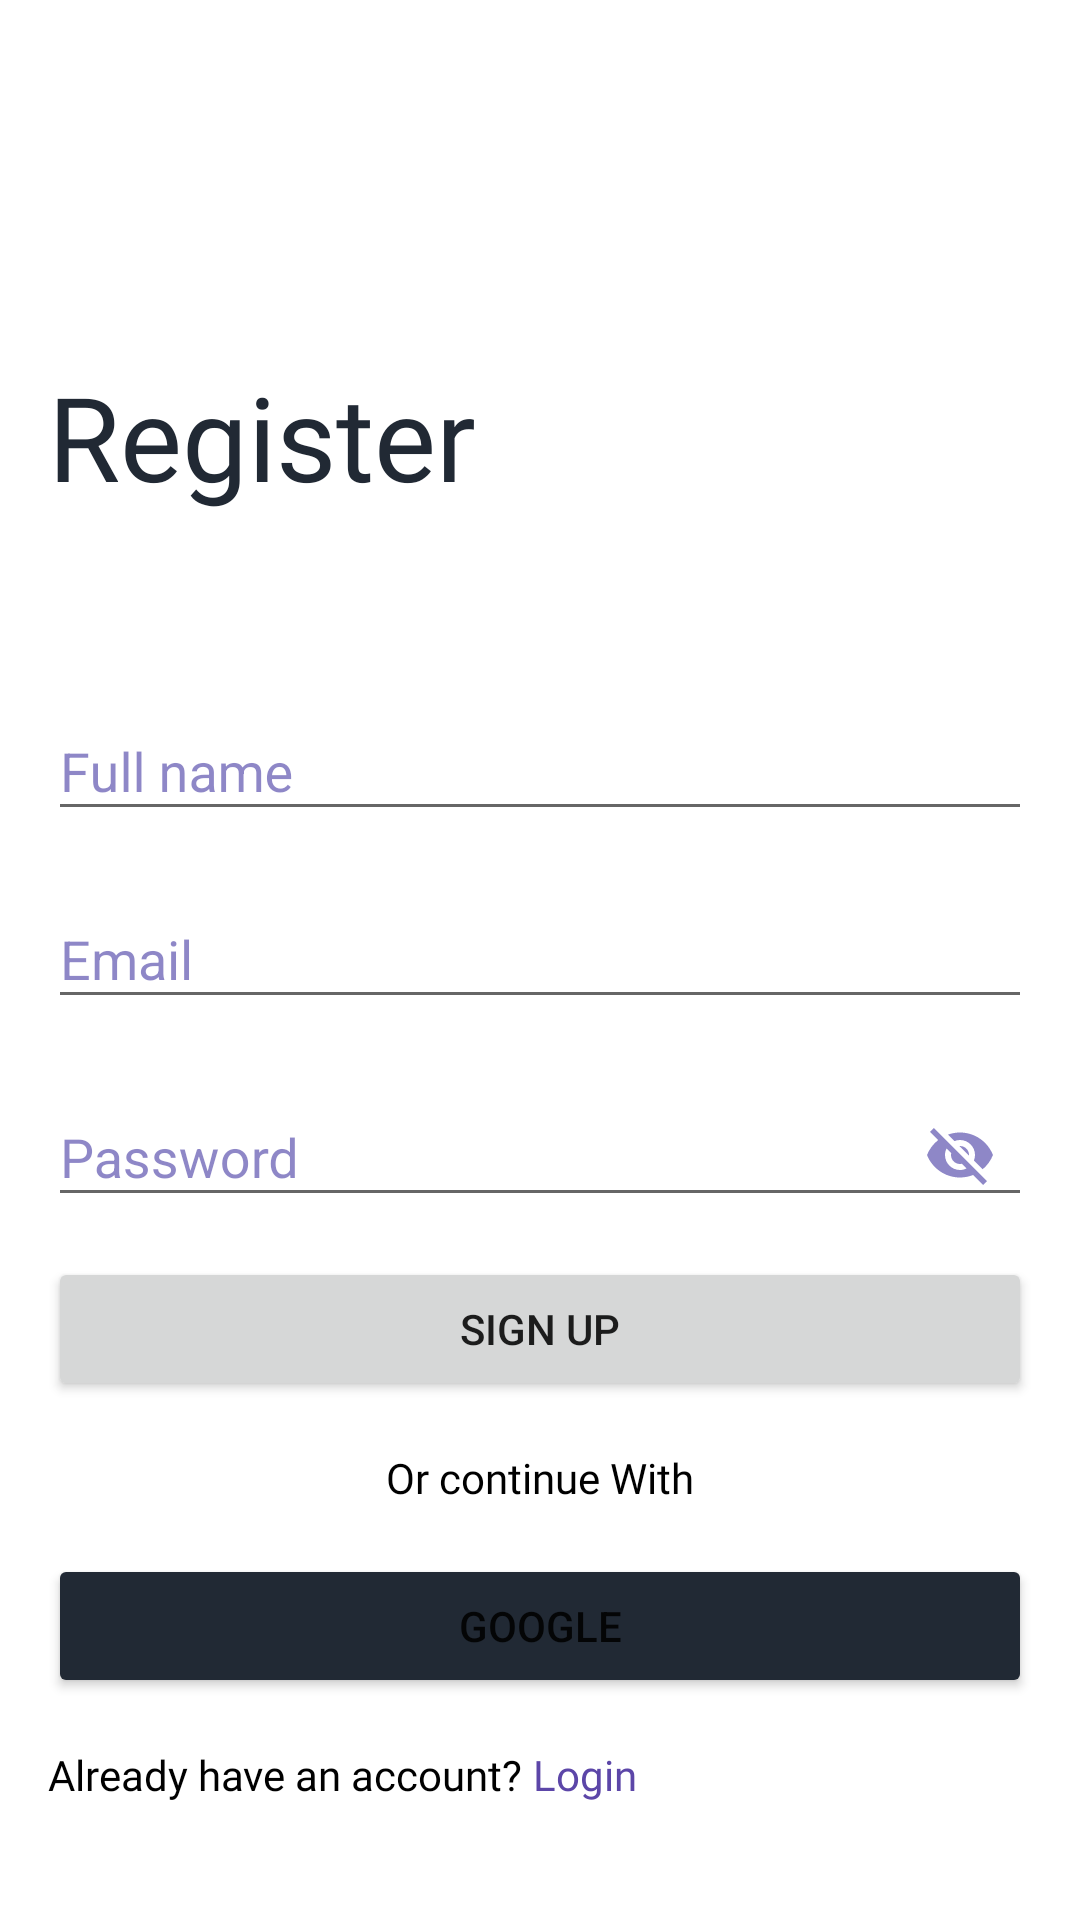

Layout XML and referenced resources for this Android screen:
<!-- AndroidManifest.xml: application theme Theme.MyDesk -->
<!-- res/layout/register_fragment.xml -->
<?xml version="1.0" encoding="utf-8"?>
<androidx.constraintlayout.widget.ConstraintLayout xmlns:android="http://schemas.android.com/apk/res/android"
    xmlns:app="http://schemas.android.com/apk/res-auto"
    xmlns:tools="http://schemas.android.com/tools"
    android:layout_width="match_parent"
    android:layout_height="match_parent"
    tools:context=".Auth.RegisterFragment">

    <TextView
        android:layout_width="wrap_content"
        android:layout_height="wrap_content"
        android:layout_marginBottom="59dp"
        android:fontFamily="@font/montserrat"
        android:fontWeight="500"
        android:text="Register"
        android:textColor="@color/dark_blue_grey"
        android:textSize="39sp"
        app:layout_constraintBottom_toTopOf="@+id/nameInputLayout"
        app:layout_constraintStart_toStartOf="@+id/nameInputLayout" />

    <com.google.android.material.textfield.TextInputLayout
        android:id="@+id/nameInputLayout"
        style="@style/Widget.MyDesk.TextInputLayout"
        android:layout_width="0dp"
        android:layout_height="wrap_content"
        android:layout_marginHorizontal="16dp"
        android:layout_marginBottom="16dp"
        android:hint="Full name"
        android:inputType="textEmailAddress"
        app:layout_constraintBottom_toTopOf="@+id/emailInputLayout"
        app:layout_constraintEnd_toEndOf="parent"
        app:layout_constraintStart_toStartOf="parent">

        <com.google.android.material.textfield.TextInputEditText
            android:id="@+id/nameEditText"
            android:layout_width="match_parent"
            android:layout_height="wrap_content" />
    </com.google.android.material.textfield.TextInputLayout>

    <com.google.android.material.textfield.TextInputLayout
        android:id="@+id/emailInputLayout"
        style="@style/Widget.MyDesk.TextInputLayout"
        android:layout_width="0dp"
        android:layout_height="wrap_content"
        android:layout_marginHorizontal="16dp"
        android:layout_marginBottom="16dp"
        android:hint="Email"
        android:inputType="textEmailAddress"
        app:layout_constraintBottom_toTopOf="@+id/passwordInputLayout"
        app:layout_constraintEnd_toEndOf="parent"
        app:layout_constraintStart_toStartOf="parent">

        <com.google.android.material.textfield.TextInputEditText
            android:id="@+id/emailEdiText"
            android:layout_width="match_parent"
            android:layout_height="wrap_content" />
    </com.google.android.material.textfield.TextInputLayout>

    <com.google.android.material.textfield.TextInputLayout
        android:id="@+id/passwordInputLayout"
        style="@style/Widget.MyDesk.TextInputLayout"
        android:layout_width="0dp"
        android:layout_height="wrap_content"
        android:layout_marginHorizontal="16dp"
        android:layout_marginBottom="10dp"
        android:hint="Password"
        android:inputType="textPassword"
        app:endIconMode="password_toggle"
        app:layout_constraintBottom_toTopOf="@+id/signup_button"
        app:layout_constraintEnd_toEndOf="parent"
        app:layout_constraintStart_toStartOf="parent">

        <com.google.android.material.textfield.TextInputEditText
            androidid="@+id/passwordEditText"
            android:layout_width="match_parent"
            android:layout_height="wrap_content" />
    </com.google.android.material.textfield.TextInputLayout>

    <TextView
        android:id="@+id/textView"
        android:layout_width="wrap_content"
        android:layout_height="wrap_content"
        android:layout_marginBottom="39dp"
        android:fontFamily="@font/inter_regular"
        android:text="Already have an account? "
        android:textColor="@color/black"
        android:textSize="14sp"
        app:layout_constraintBottom_toBottomOf="parent"
        app:layout_constraintStart_toStartOf="@+id/google_login_button" />

    <TextView
        android:id="@+id/signup_tv"
        android:layout_width="wrap_content"
        android:layout_height="wrap_content"
        android:fontFamily="@font/inter_bold"
        android:text="Login"
        android:textColor="@color/purple_500"
        android:textSize="14sp"
        app:layout_constraintBottom_toBottomOf="@+id/textView"
        app:layout_constraintStart_toEndOf="@+id/textView"
        app:layout_constraintTop_toTopOf="@+id/textView" />

    <TextView
        android:id="@+id/textView3"
        android:layout_width="wrap_content"
        android:layout_height="wrap_content"
        android:layout_marginBottom="16dp"
        android:text="Or continue With"
        android:fontFamily="@font/inter_regular"
        android:textSize="14sp"
        android:textColor="@color/black"
        app:layout_constraintBottom_toTopOf="@+id/google_login_button"
        app:layout_constraintEnd_toEndOf="parent"
        app:layout_constraintStart_toStartOf="parent" />

    <Button

        android:id="@+id/google_login_button"
        android:layout_width="0dp"
        android:layout_height="wrap_content"
        android:layout_marginBottom="16dp"
        android:backgroundTint="@color/dark_blue_grey"
        android:text="Google"
        app:layout_constraintBottom_toTopOf="@+id/textView"
        app:layout_constraintEnd_toEndOf="@+id/signup_button"
        app:layout_constraintStart_toStartOf="@+id/signup_button" />

    <Button
        android:id="@+id/signup_button"
        android:layout_width="0dp"
        android:layout_height="wrap_content"
        android:layout_marginBottom="16dp"
        android:text="Sign Up"
        app:layout_constraintBottom_toTopOf="@+id/textView3"
        app:layout_constraintEnd_toEndOf="@+id/passwordInputLayout"
        app:layout_constraintStart_toStartOf="@+id/passwordInputLayout" />

</androidx.constraintlayout.widget.ConstraintLayout>
<!-- resources referenced by this layout -->
<resources>
  <color name="black">#FF000000</color>
  <color name="dark_blue_grey">#FF212934</color>
  <color name="purple_500">#FF5C46A8</color>
  <style name="Widget.MyDesk.TextInputLayout" parent="Widget.MaterialComponents.TextInputLayout.OutlinedBox">
          <item name="materialThemeOverlay">@style/ThemeOverlay.MyDesk.TextInputLayout</item>
          <item name="shapeAppearance">@style/ShapeAppearance.MyDesk.SmallComponent</item>
          <item name="hintTextColor">?attr/colorOnSurface</item>
  
      </style>
  <style name="Theme.MyDesk" parent="Theme.MaterialComponents.DayNight.NoActionBar">
          
          <item name="colorPrimary">@color/purple_500</item>
          <item name="colorPrimaryVariant">@color/purple_700</item>
          <item name="colorOnPrimary">@color/white</item>
          
          <item name="colorSecondary">@color/teal_200</item>
          <item name="colorSecondaryVariant">@color/teal_700</item>
          <item name="colorOnSecondary">@color/black</item>
  
          <item name="colorOnSurface">@color/black</item>
          
          <item name="android:statusBarColor" tools:targetApi="l">@color/purple_100</item>
          <item name="android:windowLightStatusBar">true</item>
          
  
          
          <item name="textInputStyle">@style/Widget.MyDesk.TextInputLayout</item>
  
          
          <item name="shapeAppearanceSmallComponent">@style/ShapeAppearance.MyDesk.SmallComponent
          </item>
  
          <item name="shapeAppearanceMediumComponent">@style/ShapeAppearance.MyDesk.MediumComponent
          </item>
      </style>
  <style name="ThemeOverlay.MyDesk.TextInputLayout" parent="">
          <item name="colorPrimary">@color/purple_500</item>
          <item name="boxStrokeColor">@color/purple_500_60</item>
          <item name="colorOnSurface">@color/purple_700</item>
          <item name="colorError">@android:color/holo_red_light</item>
          <item name="boxBackgroundColor">@color/purple_100</item>
          <item name="boxStrokeWidth">2dp</item>
          <item name="textAppearanceSubtitle1">@style/TextAppearance.MyDesk.Subtitle1</item>
          <item name="textAppearanceCaption">@style/TextAppearance.MyDesk.Caption</item>
      </style>
  <style name="ShapeAppearance.MyDesk.SmallComponent" parent="ShapeAppearance.MaterialComponents.SmallComponent">
          <item name="cornerFamily">rounded</item>
          <item name="cornerSize">13dp</item>
      </style>
  <color name="purple_700">#FF4337A2</color>
  <color name="white">#FFFFFFFF</color>
  <color name="teal_200">#FF03DAC5</color>
  <color name="teal_700">#FF018786</color>
  <color name="purple_100">#FFF6F4FF</color>
  <style name="ShapeAppearance.MyDesk.MediumComponent" parent="ShapeAppearance.MaterialComponents.MediumComponent">
          <item name="cornerFamily">rounded</item>
          <item name="cornerSize">13dp</item>
      </style>
  <color name="purple_500_60">#3C5C46A8</color>
  <style name="TextAppearance.MyDesk.Subtitle1" parent="TextAppearance.MaterialComponents.Subtitle1">
          
      </style>
  <style name="TextAppearance.MyDesk.Caption" parent="TextAppearance.MaterialComponents.Caption">
          <item name="fontFamily">@font/open_sans</item>
          <item name="android:fontFamily">@font/open_sans</item>
  
      </style>
</resources>
